Run: headless pygame with SDL's dummy video driver; simulated clock (each Clock.tick advances the game by its frame time, no real sleeping); random seed 0; keys injected as events and as key.get_pressed() state; no mouse input.
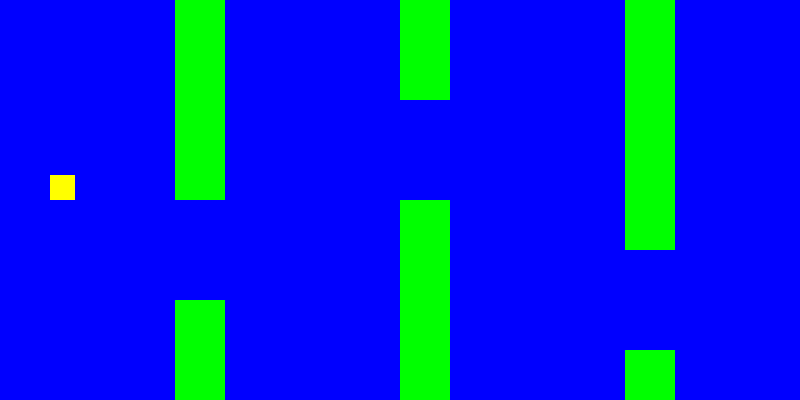
Frame 1 of 4 · flips 1–60 · no input
Frame 2 of 4 · flips 61–180 · tapped SPACE, RETURN · held RIGHT (→), D · screen unchanged from frame 1, image omitted
Frame 3 of 4 · flips 181–300 · held DOWN (↓), S · screen unchanged from frame 2, image omitted
Frame 4 of 4 · flips 301–420 · held LEFT (←), A, UP (↑), W · screen unchanged from frame 3, image omitted

The pygame program that drew these frames:

'''
Maak het plaatje dat in dit mapje staat na.

Slides: 
https://docs.google.com/presentation/d/1YwoUdeWABUYJkSfNzzZzDbCKvCVmWoo9Z5Uu7f_Y_K4/edit?usp=sharing
'''

import pygame

pygame.init()

screen = pygame.display.set_mode((800, 400))
pygame.display.set_caption('Eerste game!')
clock = pygame.time.Clock()
running = True

surface = pygame.Surface((800, 400))
surface.fill("blue")

pijp = pygame.Surface((50, 300))
pijp.fill("green")

flappybird = pygame.Surface((25, 25))
flappybird.fill("yellow")

while running:

  for event in pygame.event.get():
    if event.type == pygame.QUIT:
      running = False

  screen.blit(surface, (0, 0))
  screen.blit(pijp, (175,-100))
  screen.blit(pijp, (400,-200))
  screen.blit(pijp, (625,-50))
  screen.blit(pijp, (175,300))
  screen.blit(pijp, (400,200))
  screen.blit(pijp, (625,350))
  screen.blit(flappybird, (50, 175))

  pygame.display.update()
  clock.tick(60)
